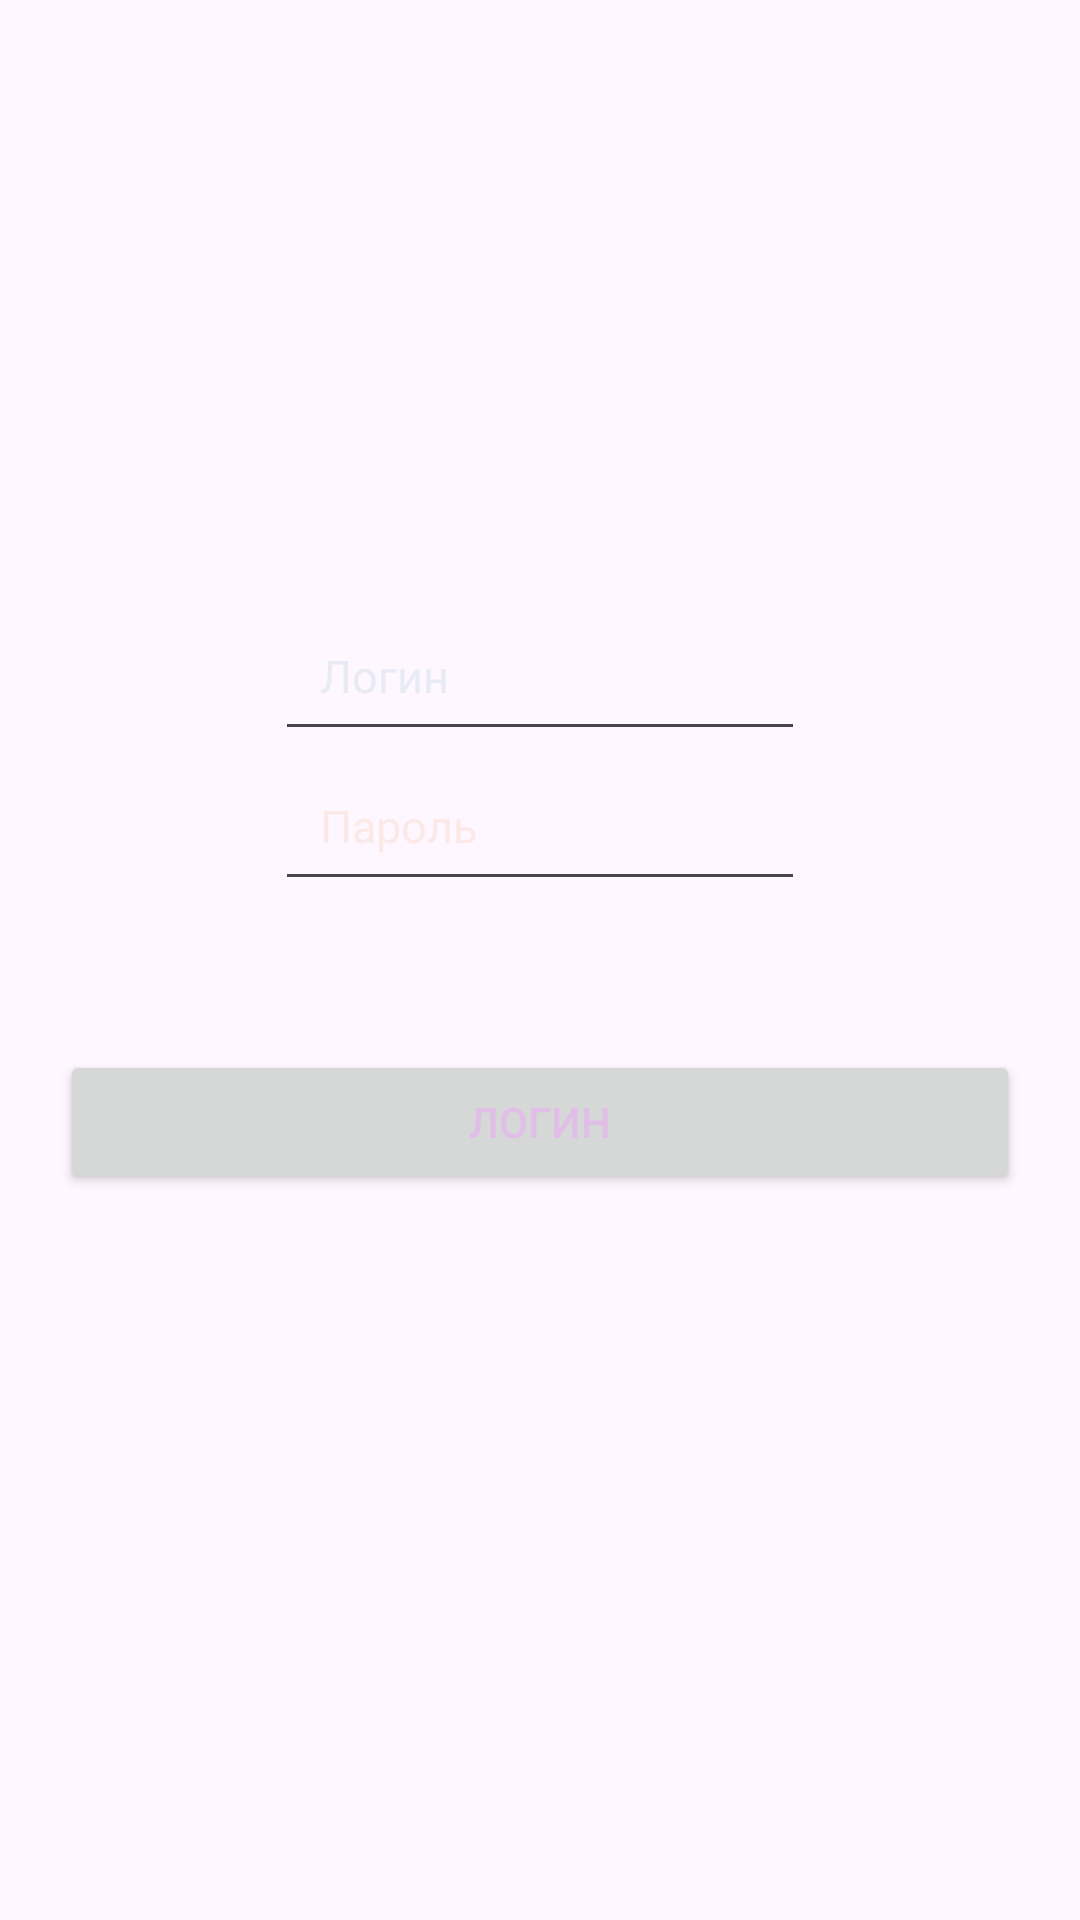

Android layout source for this screen:
<!-- AndroidManifest.xml: application theme Theme.Kursach -->
<!-- res/layout/fragment_login.xml -->
<?xml version="1.0" encoding="utf-8"?>
<FrameLayout xmlns:android="http://schemas.android.com/apk/res/android"
    xmlns:tools="http://schemas.android.com/tools"
    android:layout_width="match_parent"
    android:layout_height="match_parent"
    android:background="@drawable/gradient_drawable"
    tools:context="com.example.kursach.LoginFragment">


    <EditText
        android:id="@+id/userName2"
        android:layout_width="wrap_content"
        android:layout_height="wrap_content"
        android:layout_gravity="center|top"
        android:layout_marginTop="200dp"
        android:autofillHints="username"
        android:ems="10"
        android:hint="@string/Login"
        android:inputType="text"
        android:padding="15dp"
        android:textColor="@color/white"
        android:textColorHint="#E8EAF6"
        android:textSize="15sp"
        tools:ignore="DuplicateSpeakableTextCheck" />

    <EditText
        android:id="@+id/editTextPassword2"
        android:layout_width="wrap_content"
        android:layout_height="wrap_content"
        android:ems="10"
        android:layout_gravity="center|top"
        android:layout_marginTop="250dp"
        android:autofillHints="password"
        android:hint="@string/Password"
        android:inputType="textPassword"
        android:padding="15dp"
        android:textColorHint="#FBE9E7"
        android:textSize="15sp" />

    <TextView
        android:id="@+id/info2"
        android:layout_width="wrap_content"
        android:layout_height="wrap_content"
        android:text=""
        android:layout_gravity="center|top"
        android:layout_marginTop="310dp"
        android:textColor="@color/white"
        android:textSize="12sp"
        />

    <Button
        android:id="@+id/btnlog"
        android:layout_width="match_parent"
        android:layout_height="wrap_content"
        android:layout_gravity="center|top"
        android:layout_marginLeft="20dp"
        android:layout_marginTop="350dp"
        android:layout_marginRight="20dp"
        android:text="@string/Login"
        android:textColor="#E1BEE7" />

</FrameLayout>
<!-- resources referenced by this layout -->
<resources>
  <string name="Login">Логин</string>
  <string name="Password">Пароль</string>
  <style name="Theme.Kursach" parent="Theme.Material3.Light.NoActionBar">
          
          <item name="colorPrimary">@color/purple_500</item>
          <item name="colorPrimaryVariant">@color/purple_700</item>
          <item name="colorOnPrimary">@color/white</item>
          
          <item name="colorSecondary">@color/teal_200</item>
          <item name="colorSecondaryVariant">@color/teal_700</item>
          <item name="colorOnSecondary">@color/black</item>
          
          <item name="android:statusBarColor">?attr/colorPrimaryVariant</item>
          
      </style>
  <!-- not gathered from this repository: default colours our renderer supplied (Android Studio template values) -->
  <color name="purple_500">#FF6200EE</color>
  <color name="purple_700">#FF3700B3</color>
  <color name="teal_200">#FF03DAC5</color>
  <color name="teal_700">#FF018786</color>
  <color name="black">#FF000000</color>
  <color name="white">#FFFFFFFF</color>
</resources>
